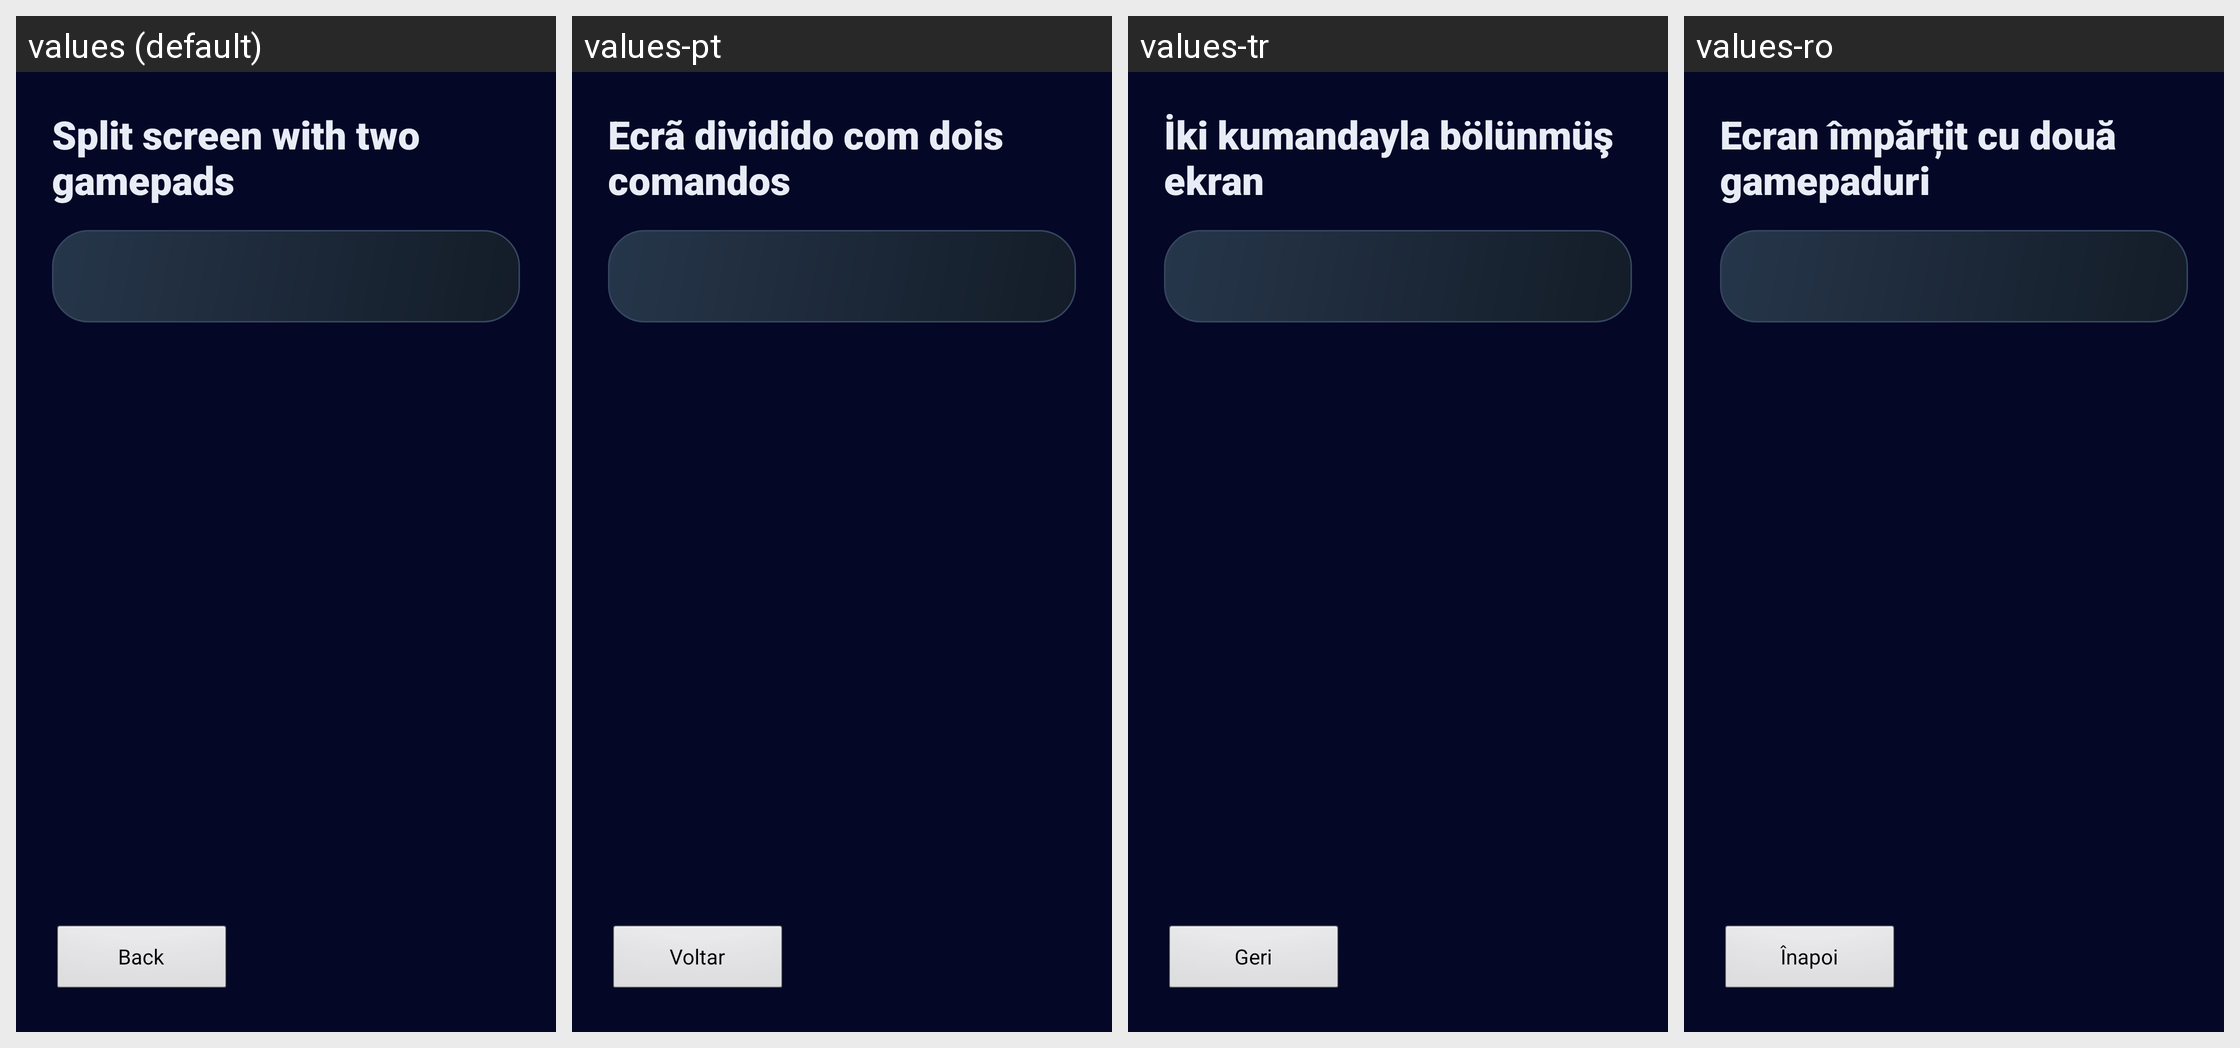

The Android screen above is rendered under several locales of the same app. Produce the string resources it draws, with the default and per-locale values.
Android screen res/layout/activity_controls_help.xml rendered under 4 locales, left to right: values (default), values-pt, values-tr, values-ro. Device: Nexus 5 (rendered at 1080×1920; each locale shown at half size, 540×960, under a caption strip naming it); theme AppTheme.
Other locales in the repository, not shown: values-cs, values-de, values-el, values-es, values-fr, values-hr, values-hu, values-it, values-kk, values-nl, values-pl, values-ru, values-sr, values-sv, values-uk.
Strings drawn on this screen, with the default value and each locale's value (text and hints the layout hard-codes, and strings that could not be matched under every locale, appear in the picture but are not listed):

controls_help_title
  values: Split screen with two gamepads
  values-pt: Ecrã dividido com dois comandos
  values-tr: İki kumandayla bölünmüş ekran
  values-ro: Ecran împărțit cu două gamepaduri

back_to_launcher
  values: Back
  values-pt: Voltar
  values-tr: Geri
  values-ro: Înapoi
